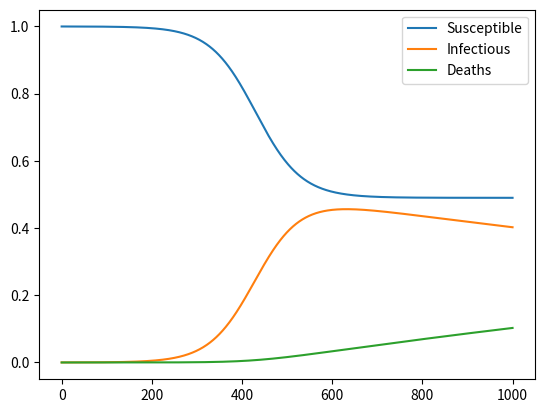

The matplotlib source for this figure:
import numpy as np
from matplotlib import pyplot as plt

def base_sisd_model(init_vals, params, t):
    s, i, d = init_vals
    S, I, D = [s], [i], [d]
    alpha, beta, gamma, rho = params
    dt = t[1] - t[0]
    for _ in t[1:]:
        s = s + (alpha*i - rho*beta*s*i)*dt
        i = i + (rho*beta*s*i - alpha*i - gamma*i)*dt
        d = d + (gamma*i)*dt
        S.append(s)
        I.append(i)
        D.append(d)
    return np.stack([S, I, D]).T

# Define parameters
t_max = 100
dt = .1
t = np.linspace(0, t_max, int(t_max/dt) + 1)
N = 10000
init_vals = 1 - 1/N, 1/N, 0
mortality_rate = 0.02
# the recovery rate includes death and actual recovery
recovery_rate = 0.2
# this is social distancing parameter
rho = 0.2
gamma = mortality_rate * recovery_rate
alpha = recovery_rate - gamma
beta = 2

params = alpha, beta, gamma, rho
# Run simulation
results = base_sisd_model(init_vals, params, t)
grph = plt.plot(results)
plt.legend(grph, ('Susceptible', 'Infectious', 'Deaths'))
plt.show()
